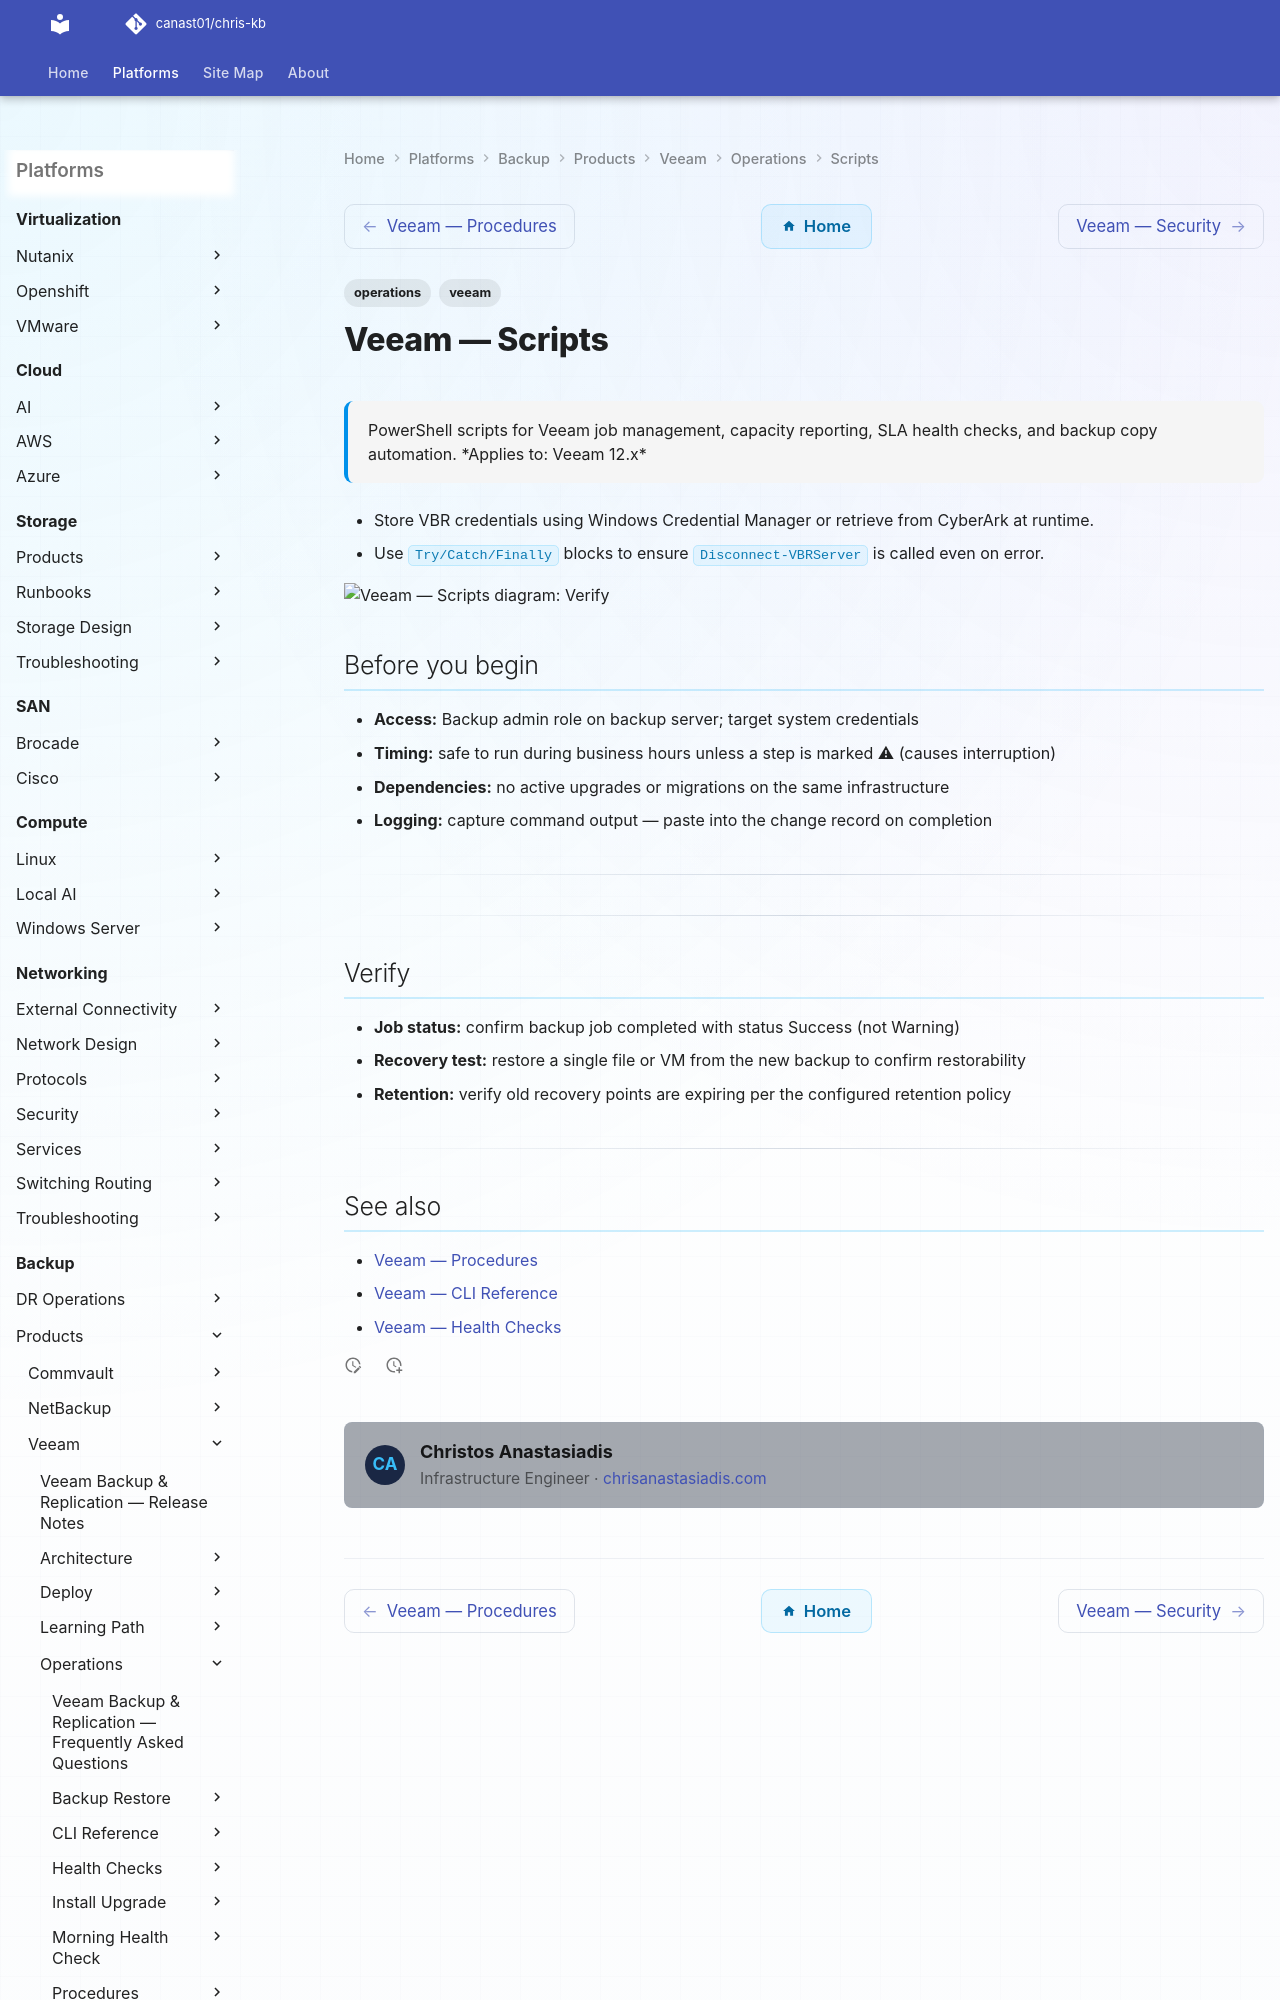

repository: canast01/chris-kb · page: backup/products/veeam/operations/scripts/index.html · generator: mkdocs

---
tags:
  - operations
  - veeam
description: "PowerShell scripts for Veeam job management, capacity reporting, SLA health checks, and backup copy automation."
---
# Veeam — Scripts

<div class="kb-summary">
PowerShell scripts for Veeam job management, capacity reporting, SLA health checks, and backup copy automation.

*Applies to: Veeam 12.x*
</div>

- Store VBR credentials using Windows Credential Manager or retrieve from CyberArk at runtime.
- Use `Try/Catch/Finally` blocks to ensure `Disconnect-VBRServer` is called even on error.

```d2
direction: down

verify: "Verify" {shape: rectangle}

```
